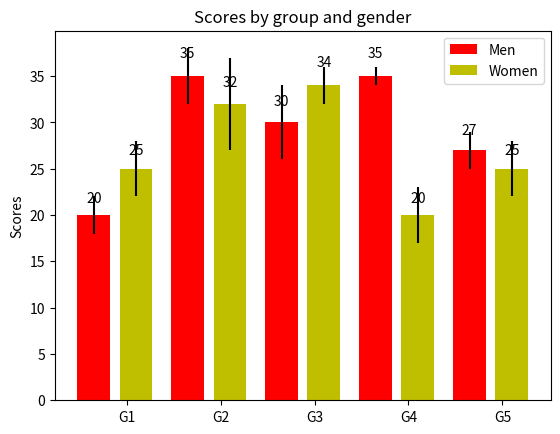

Write Python code to recreate this figure.
# -*- coding: utf-8 -*-
"""
Created on Thu Jan 15 17:19:05 2015

[redacted]
"""

import numpy as np
import matplotlib.pyplot as plt

N = 5
menMeans = (20, 35, 30, 35, 27)
menStd =   (2, 3, 4, 1, 2)

ind = np.arange(N)  # the x locations for the groups
width = 0.35       # the width of the bars

fig, ax = plt.subplots()
rects1 = ax.bar(ind, menMeans, width, color='r', yerr=menStd)

womenMeans = (25, 32, 34, 20, 25)
womenStd =   (3, 5, 2, 3, 3)
rects2 = ax.bar(ind+width+0.1, womenMeans, width, color='y', yerr=womenStd)

# add some text for labels, title and axes ticks
ax.set_ylabel('Scores')
ax.set_title('Scores by group and gender')
ax.set_xticks(ind+width)
ax.set_xticklabels( ('G1', 'G2', 'G3', 'G4', 'G5') )

ax.legend( (rects1[0], rects2[0]), ('Men', 'Women') )

def autolabel(rects):
    # attach some text labels
    for rect in rects:
        height = rect.get_height()
        ax.text(rect.get_x()+rect.get_width()/2., 1.05*height, '%d'%int(height),
                ha='center', va='bottom')

autolabel(rects1)
autolabel(rects2)

plt.show()

